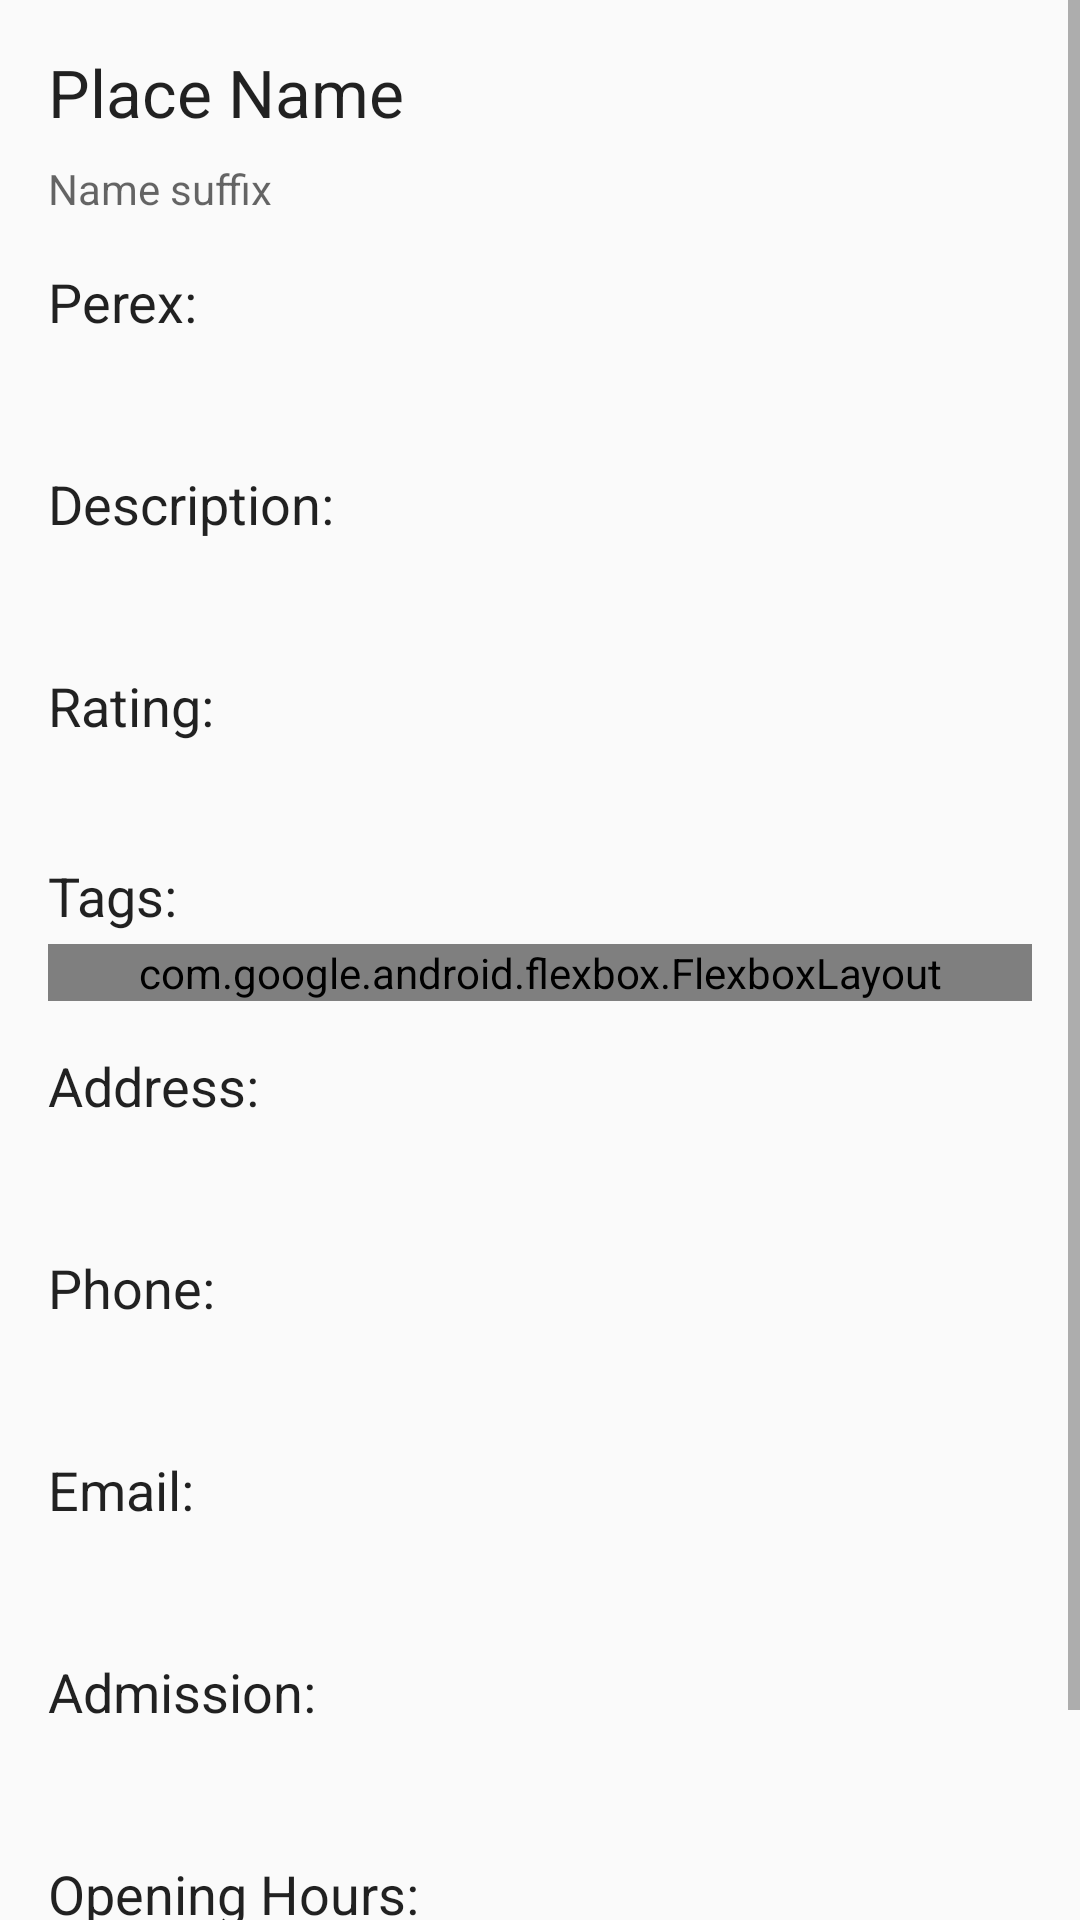

Here is an Android app screen rendered from its layout file. Give the layout XML and the strings, colors and styles it references.
<!-- AndroidManifest.xml: application theme AppTheme -->
<!-- res/layout/activity_place_detail.xml -->
<?xml version="1.0" encoding="utf-8"?>
<ScrollView xmlns:android="http://schemas.android.com/apk/res/android"
	xmlns:app="http://schemas.android.com/apk/res-auto"
	xmlns:tools="http://schemas.android.com/tools"
	android:id="@+id/sv_detail_main"
	android:layout_width="match_parent"
	android:layout_height="match_parent"
	tools:context="com.sygic.travel.sdkdemo.detail.PlaceDetailActivity">

	<android.support.constraint.ConstraintLayout
		android:layout_width="match_parent"
		android:layout_height="wrap_content"
		android:animateLayoutChanges="true">

		<ImageView
			android:id="@+id/iv_detail_photo"
			android:layout_width="0dp"
			android:layout_height="wrap_content"
			android:adjustViewBounds="true"
			android:background="@color/tag_backgroud"
			android:clickable="true"
			android:cropToPadding="false"
			android:foreground="?android:attr/selectableItemBackground"
			android:scaleType="centerInside"
			app:layout_constraintLeft_toLeftOf="parent"
			app:layout_constraintRight_toRightOf="parent"
			app:layout_constraintTop_toTopOf="parent"/>

		<TextView
			android:id="@+id/tv_name"
			android:layout_width="wrap_content"
			android:layout_height="wrap_content"
			android:layout_marginLeft="16dp"
			android:layout_marginStart="16dp"
			android:layout_marginTop="16dp"
			android:text="Place Name"
			android:textAppearance="@android:style/TextAppearance.Large"
			app:layout_constraintLeft_toLeftOf="parent"
			app:layout_constraintTop_toBottomOf="@+id/iv_detail_photo"/>

		<TextView
			android:id="@+id/tv_name_suffix"
			android:layout_width="wrap_content"
			android:layout_height="wrap_content"
			android:layout_marginLeft="16dp"
			android:layout_marginStart="16dp"
			android:layout_marginTop="8dp"
			android:text="Name suffix"
			android:textAppearance="@android:style/TextAppearance.Small"
			app:layout_constraintLeft_toLeftOf="parent"
			app:layout_constraintTop_toBottomOf="@+id/tv_name"/>

		<CheckBox
			android:id="@+id/cb_favorite"
			style="@style/FavoriteStar"
			android:layout_width="wrap_content"
			android:layout_height="wrap_content"
			android:layout_margin="16dp"
			android:background="@android:color/transparent"
			app:layout_constraintBottom_toBottomOf="@+id/tv_name"
			app:layout_constraintStart_toEndOf="@+id/tv_name"
			app:layout_constraintTop_toTopOf="@+id/tv_name"
			app:layout_constraintVertical_bias="0.5"/>

		<LinearLayout
			android:id="@+id/ll_perex"
			android:layout_width="0dp"
			android:layout_height="wrap_content"
			android:layout_marginEnd="16dp"
			android:layout_marginLeft="16dp"
			android:layout_marginRight="16dp"
			android:layout_marginStart="16dp"
			android:layout_marginTop="16dp"
			android:orientation="vertical"
			app:layout_constraintHorizontal_bias="0.0"
			app:layout_constraintLeft_toLeftOf="parent"
			app:layout_constraintRight_toRightOf="parent"
			app:layout_constraintTop_toBottomOf="@+id/tv_name_suffix">

			<TextView
				android:layout_width="wrap_content"
				android:layout_height="wrap_content"
				android:layout_marginBottom="8dp"
				android:text="Perex:"
				android:textAppearance="@android:style/TextAppearance.Medium"/>

			<TextView
				android:id="@+id/tv_perex"
				android:layout_width="wrap_content"
				android:layout_height="wrap_content"/>

		</LinearLayout>

		<LinearLayout
			android:id="@+id/ll_description"
			android:layout_width="0dp"
			android:layout_height="wrap_content"
			android:layout_marginEnd="16dp"
			android:layout_marginLeft="16dp"
			android:layout_marginRight="16dp"
			android:layout_marginStart="16dp"
			android:layout_marginTop="16dp"
			android:orientation="vertical"
			app:layout_constraintHorizontal_bias="0.0"
			app:layout_constraintLeft_toLeftOf="parent"
			app:layout_constraintRight_toRightOf="parent"
			app:layout_constraintTop_toBottomOf="@+id/ll_perex">

			<TextView
				android:layout_width="wrap_content"
				android:layout_height="wrap_content"
				android:layout_marginBottom="8dp"
				android:text="Description:"
				android:textAppearance="@android:style/TextAppearance.Medium"/>

			<TextView
				android:id="@+id/tv_description"
				android:layout_width="wrap_content"
				android:layout_height="wrap_content"/>

		</LinearLayout>

		<LinearLayout
			android:id="@+id/ll_rating"
			android:layout_width="wrap_content"
			android:layout_height="wrap_content"
			android:layout_marginEnd="16dp"
			android:layout_marginLeft="16dp"
			android:layout_marginRight="16dp"
			android:layout_marginStart="16dp"
			android:layout_marginTop="16dp"
			android:orientation="vertical"
			app:layout_constraintHorizontal_bias="0.0"
			app:layout_constraintLeft_toLeftOf="parent"
			app:layout_constraintRight_toRightOf="parent"
			app:layout_constraintTop_toBottomOf="@+id/ll_description">

			<TextView
				android:layout_width="wrap_content"
				android:layout_height="wrap_content"
				android:layout_marginBottom="4dp"
				android:text="Rating:"
				android:textAppearance="@android:style/TextAppearance.Medium"/>

			<TextView
				android:id="@+id/tv_rating"
				android:layout_width="wrap_content"
				android:layout_height="wrap_content"/>

		</LinearLayout>

		<LinearLayout
			android:id="@+id/ll_tags"
			android:layout_width="0dp"
			android:layout_height="wrap_content"
			android:layout_marginEnd="16dp"
			android:layout_marginLeft="16dp"
			android:layout_marginRight="16dp"
			android:layout_marginStart="16dp"
			android:layout_marginTop="16dp"
			android:orientation="vertical"
			app:layout_constraintHorizontal_bias="0.0"
			app:layout_constraintLeft_toLeftOf="parent"
			app:layout_constraintRight_toRightOf="parent"
			app:layout_constraintTop_toBottomOf="@+id/ll_rating">

			<TextView
				android:layout_width="wrap_content"
				android:layout_height="wrap_content"
				android:layout_marginBottom="4dp"
				android:text="Tags:"
				android:textAppearance="@android:style/TextAppearance.Medium"/>

			<com.google.android.flexbox.FlexboxLayout
				android:id="@+id/fbl_tags"
				android:layout_width="match_parent"
				android:layout_height="wrap_content"
				app:alignContent="flex_start"
				app:alignItems="flex_start"
				app:flexDirection="row"
				app:flexWrap="wrap"
				app:layout_behavior="@string/appbar_scrolling_view_behavior"
				tools:showIn="@layout/activity_place_detail"/>

		</LinearLayout>

		<LinearLayout
			android:id="@+id/ll_address"
			android:layout_width="0dp"
			android:layout_height="wrap_content"
			android:layout_margin="16dp"
			android:orientation="vertical"
			app:layout_constraintHorizontal_bias="0.0"
			app:layout_constraintLeft_toLeftOf="parent"
			app:layout_constraintRight_toRightOf="parent"
			app:layout_constraintTop_toBottomOf="@+id/ll_tags">

			<TextView
				android:layout_width="wrap_content"
				android:layout_height="wrap_content"
				android:layout_marginBottom="8dp"
				android:text="Address:"
				android:textAppearance="@android:style/TextAppearance.Medium"/>

			<TextView
				android:id="@+id/tv_address"
				android:layout_width="wrap_content"
				android:layout_height="wrap_content"/>

		</LinearLayout>

		<LinearLayout
			android:id="@+id/ll_phone"
			android:layout_width="0dp"
			android:layout_height="wrap_content"
			android:layout_marginEnd="16dp"
			android:layout_marginLeft="16dp"
			android:layout_marginRight="16dp"
			android:layout_marginStart="16dp"
			android:layout_marginTop="16dp"
			android:orientation="vertical"
			app:layout_constraintHorizontal_bias="0.0"
			app:layout_constraintLeft_toLeftOf="parent"
			app:layout_constraintRight_toRightOf="parent"
			app:layout_constraintTop_toBottomOf="@+id/ll_address">

			<TextView
				android:layout_width="wrap_content"
				android:layout_height="wrap_content"
				android:layout_marginBottom="8dp"
				android:text="Phone:"
				android:textAppearance="@android:style/TextAppearance.Medium"/>

			<TextView
				android:id="@+id/tv_phone"
				android:layout_width="wrap_content"
				android:layout_height="wrap_content"/>

		</LinearLayout>

		<LinearLayout
			android:id="@+id/ll_email"
			android:layout_width="0dp"
			android:layout_height="wrap_content"
			android:layout_marginEnd="16dp"
			android:layout_marginLeft="16dp"
			android:layout_marginRight="16dp"
			android:layout_marginStart="16dp"
			android:layout_marginTop="16dp"
			android:orientation="vertical"
			app:layout_constraintHorizontal_bias="0.0"
			app:layout_constraintLeft_toLeftOf="parent"
			app:layout_constraintRight_toRightOf="parent"
			app:layout_constraintTop_toBottomOf="@+id/ll_phone">

			<TextView
				android:layout_width="wrap_content"
				android:layout_height="wrap_content"
				android:layout_marginBottom="8dp"
				android:text="Email:"
				android:textAppearance="@android:style/TextAppearance.Medium"/>

			<TextView
				android:id="@+id/tv_email"
				android:layout_width="wrap_content"
				android:layout_height="wrap_content"/>

		</LinearLayout>

		<LinearLayout
			android:id="@+id/ll_admission"
			android:layout_width="0dp"
			android:layout_height="wrap_content"
			android:layout_marginEnd="16dp"
			android:layout_marginLeft="16dp"
			android:layout_marginRight="16dp"
			android:layout_marginStart="16dp"
			android:layout_marginTop="16dp"
			android:orientation="vertical"
			app:layout_constraintHorizontal_bias="0.0"
			app:layout_constraintLeft_toLeftOf="parent"
			app:layout_constraintRight_toRightOf="parent"
			app:layout_constraintTop_toBottomOf="@+id/ll_email">

			<TextView
				android:layout_width="wrap_content"
				android:layout_height="wrap_content"
				android:layout_marginBottom="8dp"
				android:text="Admission:"
				android:textAppearance="@android:style/TextAppearance.Medium"/>

			<TextView
				android:id="@+id/tv_admission"
				android:layout_width="wrap_content"
				android:layout_height="wrap_content"/>

		</LinearLayout>

		<LinearLayout
			android:id="@+id/ll_opening_hours"
			android:layout_width="0dp"
			android:layout_height="wrap_content"
			android:layout_marginEnd="16dp"
			android:layout_marginLeft="16dp"
			android:layout_marginRight="16dp"
			android:layout_marginStart="16dp"
			android:layout_marginTop="16dp"
			android:orientation="vertical"
			app:layout_constraintHorizontal_bias="0.0"
			app:layout_constraintLeft_toLeftOf="parent"
			app:layout_constraintRight_toRightOf="parent"
			app:layout_constraintTop_toBottomOf="@+id/ll_admission">

			<TextView
				android:layout_width="wrap_content"
				android:layout_height="wrap_content"
				android:layout_marginBottom="8dp"
				android:text="Opening Hours:"
				android:textAppearance="@android:style/TextAppearance.Medium"/>

			<TextView
				android:id="@+id/tv_opening_hours"
				android:layout_width="wrap_content"
				android:layout_height="wrap_content"/>

		</LinearLayout>

		<LinearLayout
			android:id="@+id/ll_references"
			android:layout_width="0dp"
			android:layout_height="wrap_content"
			android:layout_marginEnd="16dp"
			android:layout_marginLeft="16dp"
			android:layout_marginRight="16dp"
			android:layout_marginStart="16dp"
			android:layout_marginTop="16dp"
			android:orientation="vertical"
			app:layout_constraintHorizontal_bias="0.0"
			app:layout_constraintLeft_toLeftOf="parent"
			app:layout_constraintRight_toRightOf="parent"
			app:layout_constraintTop_toBottomOf="@+id/ll_opening_hours">

			<TextView
				android:layout_width="wrap_content"
				android:layout_height="wrap_content"
				android:layout_marginBottom="8dp"
				android:text="References:"
				android:textAppearance="@android:style/TextAppearance.Medium"/>

			<LinearLayout
				android:id="@+id/ll_references_list"
				android:layout_width="match_parent"
				android:layout_height="wrap_content"
				android:orientation="vertical"/>

		</LinearLayout>

	</android.support.constraint.ConstraintLayout>
</ScrollView>
<!-- resources referenced by this layout -->
<resources>
  <color name="tag_backgroud">#dedede</color>
  <style name="FavoriteStar">
  		<item name="android:button">@drawable/favorite_selector</item>
  	</style>
  <style name="AppTheme" parent="Theme.AppCompat.Light.DarkActionBar">
  		
  		<item name="colorPrimary">@color/colorPrimary</item>
  		<item name="colorPrimaryDark">@color/colorPrimaryDark</item>
  		<item name="colorAccent">@color/colorAccent</item>
  	</style>
  <!-- drawable favorite_selector (drawable) -->
  <?xml version="1.0" encoding="utf-8"?>
  <selector xmlns:android="http://schemas.android.com/apk/res/android">
  	<item android:drawable="@drawable/ic_favorite_star_off" android:state_checked="false"/>
  	<item android:drawable="@drawable/ic_favorite_star_on" android:state_checked="true"/>
  </selector>
  <color name="colorPrimary">#3F51B5</color>
  <color name="colorPrimaryDark">#303F9F</color>
  <color name="colorAccent">#ff4081</color>
  <!-- drawable ic_favorite_star_off (drawable) -->
  <vector xmlns:android="http://schemas.android.com/apk/res/android"
  	android:width="48dp"
  	android:height="48dp"
  	android:viewportHeight="24.0"
  	android:viewportWidth="24.0">
  
  	<path
  		android:fillColor="#f06292"
  		android:pathData="M22,9.24l-7.19,-0.62L12,2 9.19,8.63 2,9.24l5.46,4.73L5.82,21 12,17.27 18.18,21l-1.63,-7.03L22,9.24zM12,15.4l-3.76,2.27 1,-4.28 -3.32,-2.88 4.38,-0.38L12,6.1l1.71,4.04 4.38,0.38 -3.32,2.88 1,4.28L12,15.4z"/>
  </vector>
  <!-- drawable ic_favorite_star_on (drawable) -->
  <vector xmlns:android="http://schemas.android.com/apk/res/android"
  	android:width="48dp"
  	android:height="48dp"
  	android:viewportHeight="24.0"
  	android:viewportWidth="24.0">
  
  	<path
  		android:fillColor="#FFF06292"
  		android:pathData="M12,17.27L18.18,21l-1.64,-7.03L22,9.24l-7.19,-0.61L12,2 9.19,8.63 2,9.24l5.46,4.73L5.82,21z"/>
  </vector>
</resources>
